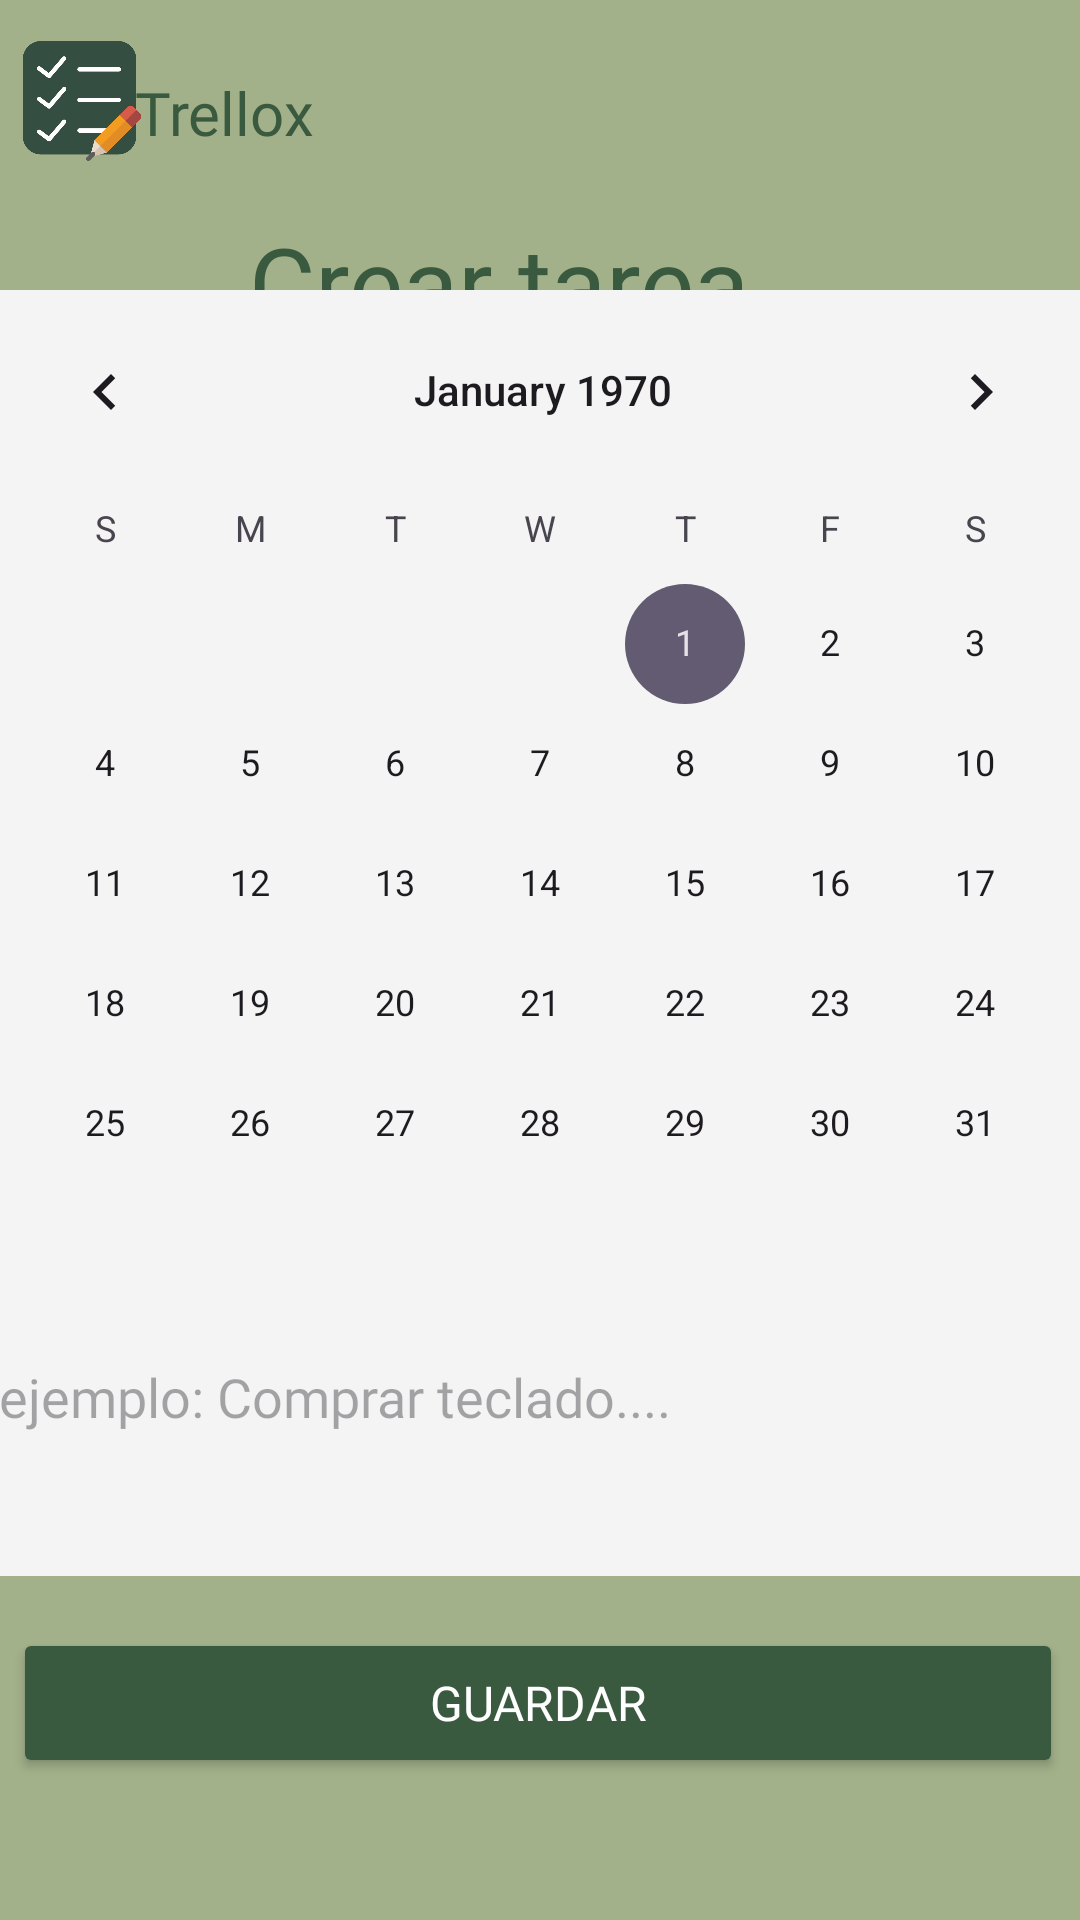

Here is an Android app screen rendered from its layout file. Give the layout XML and the strings, colors and styles it references.
<!-- AndroidManifest.xml: application theme Theme.Trellox -->
<!-- res/layout/crear_tareas.xml -->
<?xml version="1.0" encoding="utf-8"?>
<androidx.constraintlayout.widget.ConstraintLayout xmlns:android="http://schemas.android.com/apk/res/android"
    xmlns:app="http://schemas.android.com/apk/res-auto"
    xmlns:tools="http://schemas.android.com/tools"
    android:id="@+id/crearTarea"
    android:layout_width="match_parent"
    android:layout_height="match_parent"
    android:background="@color/verde_claro">

    <ImageView
        android:id="@+id/imgLogo"
        android:layout_width="40dp"
        android:layout_height="40dp"
        android:contentDescription="@string/img_logo"
        app:layout_constraintBottom_toBottomOf="parent"
        app:layout_constraintEnd_toEndOf="parent"
        app:layout_constraintHorizontal_bias="0.023"
        app:layout_constraintStart_toStartOf="parent"
        app:layout_constraintTop_toTopOf="parent"
        app:layout_constraintVertical_bias="0.023"
        app:srcCompat="@drawable/lista" />

    <TextView
        android:id="@+id/nombreApp"
        android:layout_width="wrap_content"
        android:layout_height="wrap_content"
        android:fontFamily="@font/amaranth_bold"
        android:text="@string/app_name"
        android:textColor="@color/verde_oscuro"
        android:textSize="20sp"
        app:layout_constraintBottom_toBottomOf="parent"
        app:layout_constraintEnd_toEndOf="parent"
        app:layout_constraintHorizontal_bias="0.15"
        app:layout_constraintStart_toStartOf="parent"
        app:layout_constraintTop_toTopOf="parent"
        app:layout_constraintVertical_bias="0.039" />

    <TextView
        android:id="@+id/idtitulo"
        android:layout_width="wrap_content"
        android:layout_height="wrap_content"
        android:fontFamily="@font/amaranth"
        android:text="@string/tarea"
        android:textColor="@color/verde_oscuro"
        android:textSize="34sp"
        app:layout_constraintBottom_toBottomOf="parent"
        app:layout_constraintEnd_toEndOf="parent"
        app:layout_constraintHorizontal_bias="0.43"
        app:layout_constraintStart_toStartOf="parent"
        app:layout_constraintTop_toTopOf="parent"
        app:layout_constraintVertical_bias="0.12" />

    <CalendarView
        android:id="@+id/calendarioCT"
        android:layout_width="380dp"
        android:layout_height="370dp"
        android:background="@color/gris_claro"
        android:focusedMonthDateColor="@color/gris_claro"
        app:layout_constraintBottom_toBottomOf="parent"
        app:layout_constraintEnd_toEndOf="parent"
        app:layout_constraintHorizontal_bias="0.483"
        app:layout_constraintStart_toStartOf="parent"
        app:layout_constraintTop_toTopOf="parent"
        app:layout_constraintVertical_bias="0.358" />

    <EditText
        android:id="@+id/inputTarea"
        android:layout_width="377dp"
        android:layout_height="80dp"
        android:background="@color/gris_claro"
        android:fontFamily="@font/amaranth"
        android:gravity="top"
        android:hint="@string/msgTarea"
        android:inputType="textMultiLine|textAutoCorrect"
        android:padding="8dp"
        app:layout_constraintBottom_toBottomOf="parent"
        app:layout_constraintEnd_toEndOf="parent"
        app:layout_constraintHorizontal_bias="0.529"
        app:layout_constraintStart_toStartOf="parent"
        app:layout_constraintTop_toTopOf="parent"
        app:layout_constraintVertical_bias="0.795" />

    <Button
        android:id="@+id/btnGuardarTarea"
        android:layout_width="350dp"
        android:layout_height="50dp"
        android:backgroundTint="@color/verde_oscuro"
        android:fontFamily="@font/amaranth"
        android:onClick="guardarTarea"
        android:text="Guardar"
        android:textColor="@color/blanco"
        android:textSize="16sp"
        app:cornerRadius="5dp"
        app:layout_constraintBottom_toBottomOf="parent"
        app:layout_constraintEnd_toEndOf="parent"
        app:layout_constraintHorizontal_bias="0.442"
        app:layout_constraintStart_toStartOf="parent"
        app:layout_constraintTop_toTopOf="parent"
        app:layout_constraintVertical_bias="0.92" />
</androidx.constraintlayout.widget.ConstraintLayout>
<!-- resources referenced by this layout -->
<resources>
  <color name="blanco">#FFFFFFFF</color>
  <color name="gris_claro">#F4F4F4</color>
  <color name="verde_claro">#A3B18A</color>
  <color name="verde_oscuro">#3A5A40</color>
  <!-- drawable lista: png bitmap (drawable, 18316 bytes) -->
  <string name="app_name">Trellox</string>
  <string name="img_logo">logo</string>
  <string name="msgTarea">ejemplo: Comprar teclado.... </string>
  <string name="tarea">Crear tarea </string>
  <style name="Theme.Trellox" parent="Base.Theme.Trellox" />
  <style name="Base.Theme.Trellox" parent="Theme.Material3.DayNight.NoActionBar">
          
          
      </style>
</resources>
